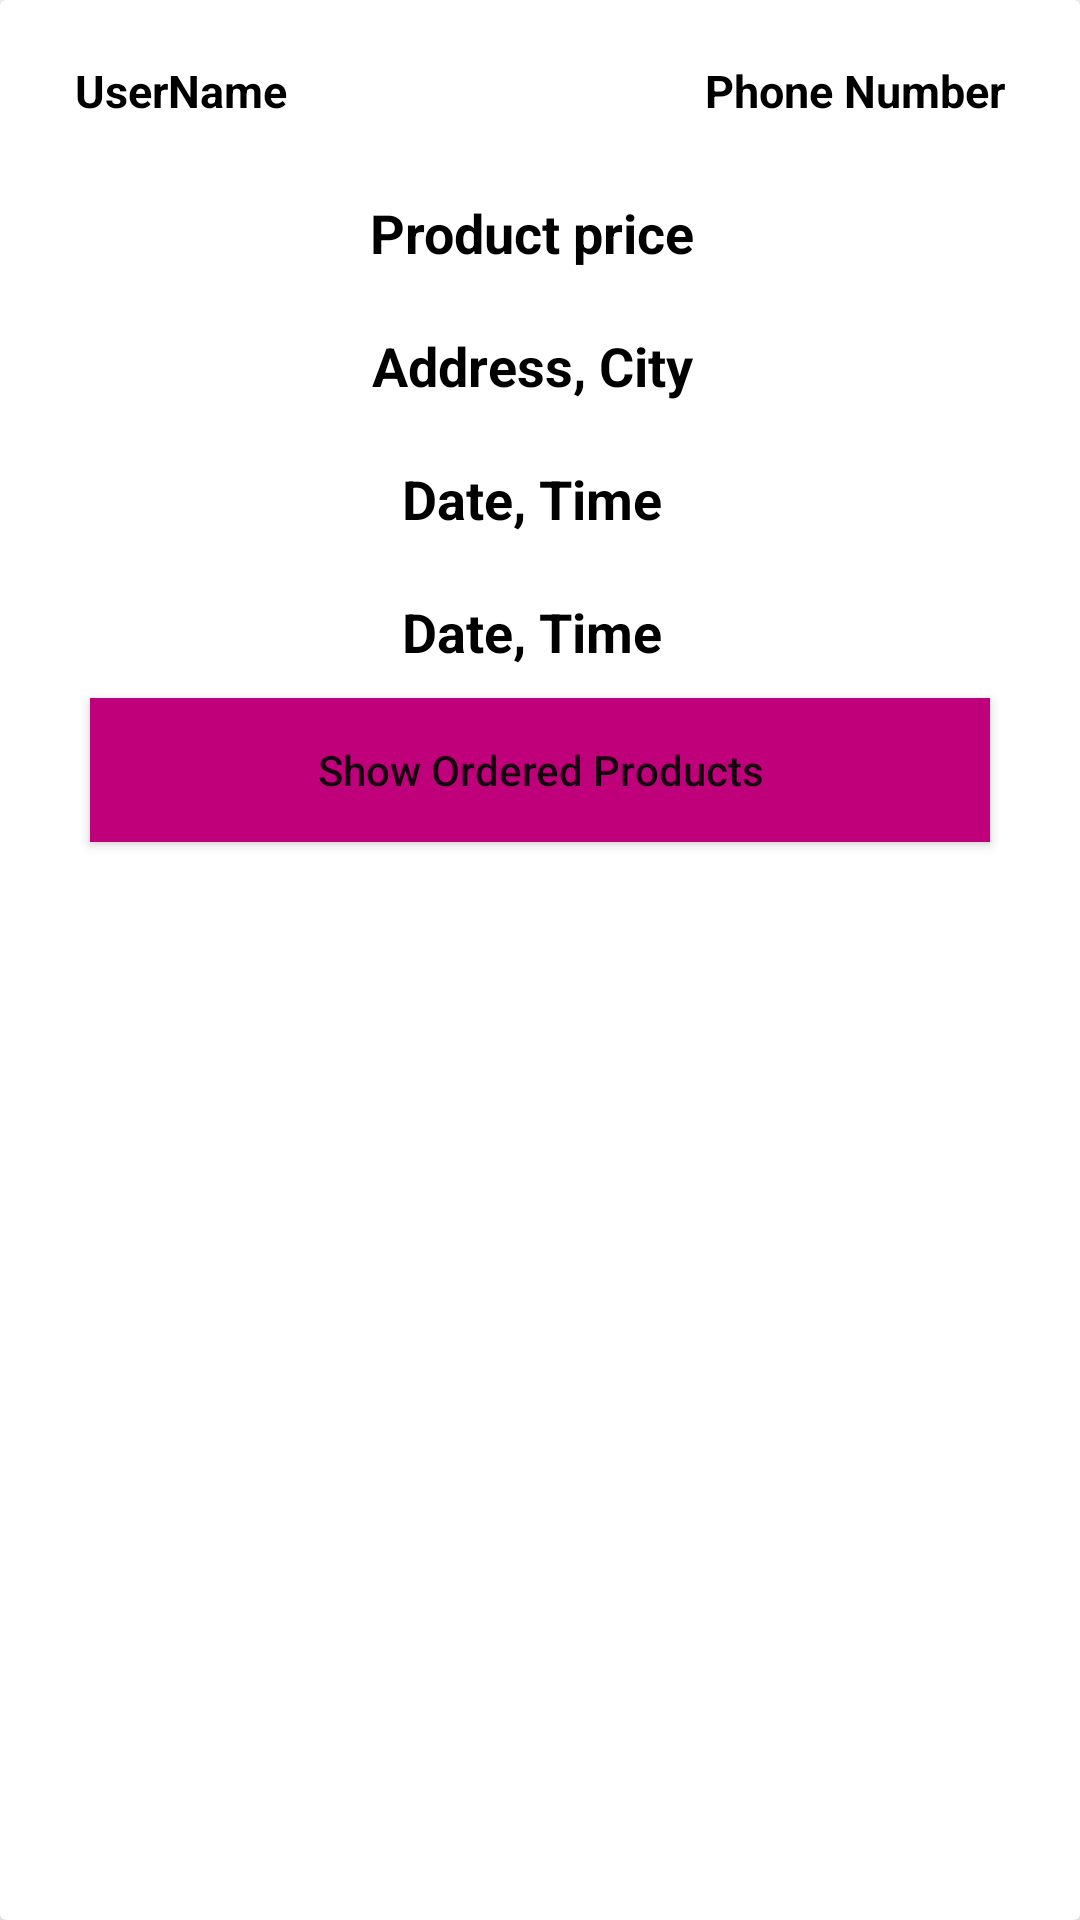

The Android layout XML behind this screen, and the referenced resources:
<!-- AndroidManifest.xml: application theme Theme.MyMall -->
<!-- res/layout/orders_layout.xml -->
<?xml version="1.0" encoding="utf-8"?>
<androidx.cardview.widget.CardView xmlns:android="http://schemas.android.com/apk/res/android"
    android:layout_width="match_parent"
    android:layout_height="wrap_content"
    xmlns:app="http://schemas.android.com/apk/res-auto"
    android:layout_margin="10dp"
    app:cardElevation="15dp">
    <RelativeLayout
        android:layout_width="match_parent"
        android:layout_height="wrap_content"
        android:layout_margin="10dp"
        android:background="@color/white"
        android:padding="10dp">
        <TextView
            android:id="@+id/order_user_name"
            android:layout_width="wrap_content"
            android:layout_height="wrap_content"
            android:text="UserName"
            android:layout_marginLeft="5dp"
            android:textColor="@color/black"
            android:textStyle="bold"
            android:textSize="15dp"/>
                <TextView
                    android:id="@+id/order_phone_number"
                    android:layout_width="wrap_content"
                    android:layout_height="wrap_content"
                    android:text="Phone Number"
                    android:layout_alignParentEnd="true"
                    android:layout_marginRight="5dp"
                    android:textColor="@color/black"
                    android:textStyle="bold"
                    android:textSize="15dp"/>
        <TextView
            android:id="@+id/order_total_price"
            android:layout_width="match_parent"
            android:layout_height="wrap_content"
            android:text="Product price"
            android:layout_marginTop="25dp"
            android:layout_below="@+id/order_user_name"
            android:gravity="center"
            android:layout_marginRight="5dp"
            android:textColor="@color/black"
            android:textStyle="bold"
            android:textSize="18dp"/>
        <TextView
            android:id="@+id/order_address_city"
            android:layout_width="match_parent"
            android:layout_height="wrap_content"
            android:text="Address, City"
            android:layout_marginTop="20dp"
            android:layout_below="@+id/order_total_price"
            android:gravity="center"
            android:layout_marginRight="5dp"
            android:textColor="@color/black"
            android:textStyle="bold"
            android:textSize="18dp"/>
        <TextView
            android:id="@+id/order_date_time"
            android:layout_width="match_parent"
            android:layout_height="wrap_content"
            android:text="Date, Time"
            android:layout_marginTop="20dp"
            android:layout_below="@+id/order_address_city"
            android:gravity="center"
            android:layout_marginRight="5dp"
            android:textColor="@color/black"
            android:textStyle="bold"
            android:textSize="18dp"/>
        <TextView
            android:id="@+id/order_payment_details"
            android:layout_width="match_parent"
            android:layout_height="wrap_content"
            android:text="Date, Time"
            android:layout_marginTop="20dp"
            android:layout_below="@+id/order_date_time"
            android:gravity="center"
            android:layout_marginRight="5dp"
            android:textColor="@color/black"
            android:textStyle="bold"
            android:textSize="18dp"/>
        <Button
            android:id="@+id/show_all_products_btn"
            android:layout_width="match_parent"
            android:layout_height="wrap_content"
            android:layout_below="@+id/order_payment_details"
            android:text="Show Ordered Products"
            android:background="@color/purple_500"
            android:textAllCaps="false"
            android:layout_margin="10dp"/>
    </RelativeLayout>
</androidx.cardview.widget.CardView>
<!-- resources referenced by this layout -->
<resources>
  <color name="black">#FF000000</color>
  <color name="purple_500">#BF007A</color>
  <color name="white">#FFFFFFFF</color>
  <style name="Theme.MyMall" parent="Theme.MaterialComponents.DayNight.NoActionBar">
          
          <item name="colorPrimary">@color/purple_500</item>
          <item name="colorPrimaryVariant">@color/purple_700</item>
          <item name="colorOnPrimary">@color/white</item>
          
          <item name="colorSecondary">@color/teal_200</item>
          <item name="colorSecondaryVariant">@color/teal_700</item>
          <item name="colorOnSecondary">@color/black</item>
          
          <item name="android:statusBarColor" tools:targetApi="l">?attr/colorPrimaryVariant</item>
          
      </style>
  <color name="purple_700">#CF0285</color>
  <color name="teal_200">#FF03DAC5</color>
  <color name="teal_700">#FF018786</color>
</resources>
